Run: headless pygame with SDL's dummy video driver; simulated clock (each Clock.tick advances the game by its frame time, no real sleeping); random seed 0; keys injected as events and as key.get_pressed() state; no mouse input.
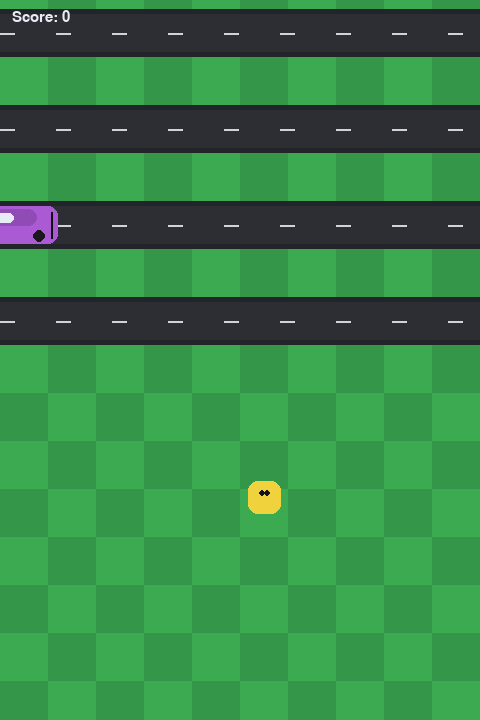
Frame 1 of 4 · flips 1–60 · no input
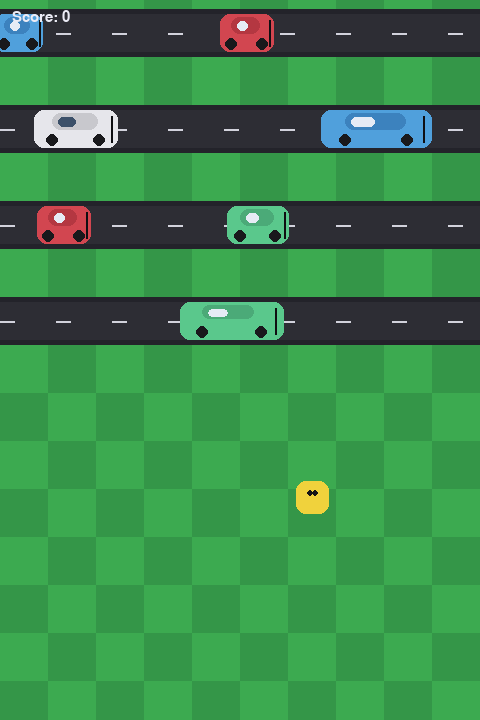
Frame 2 of 4 · flips 61–180 · tapped SPACE, RETURN · held RIGHT (→), D
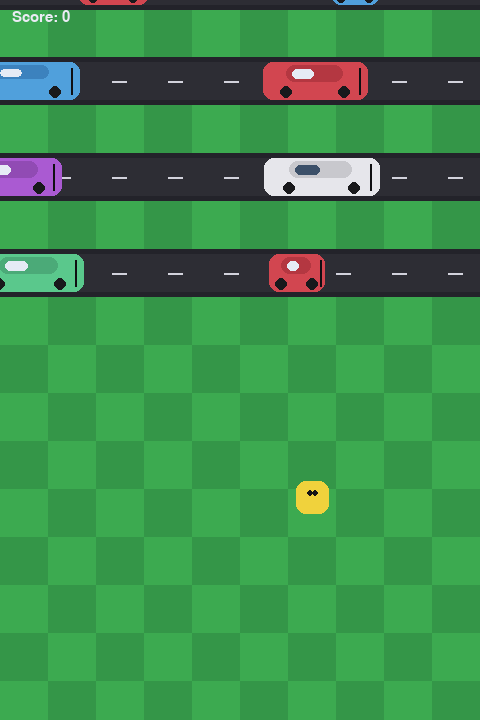
Frame 3 of 4 · flips 181–300 · held DOWN (↓), S
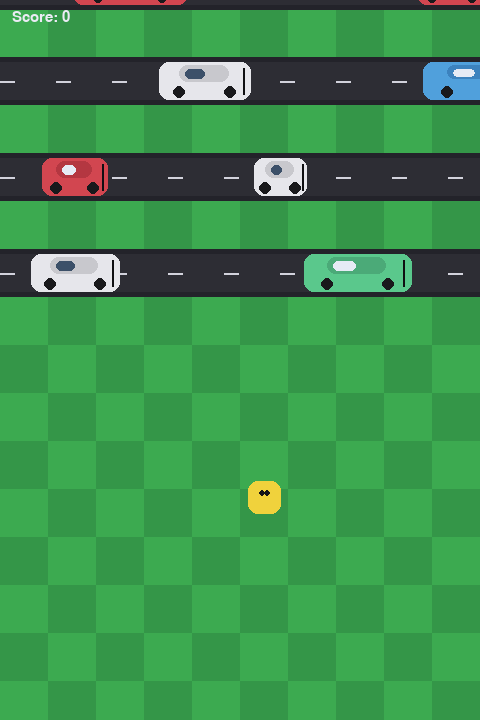
Frame 4 of 4 · flips 301–420 · held LEFT (←), A, UP (↑), W

The pygame program that drew these frames:

import pygame
import random
import math
import sys

# ----------------------------
# Crossy Road-like - One File (pygame)
# Features:
#  - Grid hopping (Frogger orientation: start bottom, move up)
#  - Grass + Roads with cars (cars enter from left only, lane speeds vary)
#  - Rivers as 2–3 lane segments, mixed by lane (pads/logs), never both in same lane
#  - Guaranteed solvable lily-pad route through each river segment
#  - Water death only evaluated after landing (no mid-hop drowning)
#  - Logs carry player sideways when standing on them
# ----------------------------

# ---------- Config ----------
SCREEN_W, SCREEN_H = 480, 720
FPS = 60

TILE = 48
COLS = SCREEN_W // TILE
SAFE_MARGIN_ROWS = 18

HOP_TIME = 0.12
PLAYER_SIZE = int(TILE * 0.70)

# Lane generation (for rows > 1)
PROB_ROAD = 0.45
PROB_RIVER_START = 0.25  # chance to start a 2–3 row river segment
MIN_GRASS_BETWEEN_HAZARDS = 1
MAX_CONSEC_ROADS = 3

# Road cars
CAR_H = int(TILE * 0.80)
CAR_MIN_W = int(TILE * 1.00)
CAR_MAX_W = int(TILE * 2.45)
CAR_MIN_SPEED = 120
CAR_MAX_SPEED = 320

# Road spawn fairness: distance gap in tiles -> time (by lane speed)
GAP_MIN_TILES = 2.6
GAP_MAX_TILES = 4.8
SPAWN_JITTER = 0.20

# River visuals / physics
WATER = (35, 90, 185)
WATER_DARK = (28, 74, 150)

LILYPAD = (70, 200, 120)
LILYPAD_DARK = (55, 170, 100)

LOG = (150, 95, 45)
LOG_DARK = (120, 75, 35)

LOG_H = int(TILE * 0.70)
LOG_MIN_W = int(TILE * 1.8)
LOG_MAX_W = int(TILE * 3.3)
LOG_MIN_SPEED = 60
LOG_MAX_SPEED = 170
LOG_GAP_MIN_TILES = 1.7
LOG_GAP_MAX_TILES = 3.3

# Colors
BG = (18, 18, 22)
GRASS = (60, 170, 80)
GRASS_DARK = (52, 150, 72)
ROAD = (45, 45, 52)
ROAD_EDGE = (35, 35, 42)
ROAD_LINE = (210, 210, 220)

PLAYER_COLOR = (240, 210, 60)
TEXT = (235, 235, 245)
DANGER = (235, 80, 90)

CAR_PALETTES = [
    ((210, 70, 80), (180, 55, 65), (230, 235, 245), (25, 25, 28)),
    ((80, 160, 220), (60, 130, 190), (230, 235, 245), (25, 25, 28)),
    ((245, 180, 60), (215, 155, 50), (230, 235, 245), (25, 25, 28)),
    ((170, 90, 210), (145, 75, 180), (230, 235, 245), (25, 25, 28)),
    ((90, 200, 140), (75, 170, 120), (230, 235, 245), (25, 25, 28)),
    ((230, 230, 235), (200, 200, 205), (60, 80, 105), (25, 25, 28)),
]

# ---------- Helpers ----------
def lerp(a, b, t):
    return a + (b - a) * t

def clamp(v, lo, hi):
    return lo if v < lo else hi if v > hi else v

# Frogger-style mapping: bigger world_y => draw higher on screen
def world_y_to_screen(world_y, camera_y):
    anchor = int(SCREEN_H * 0.68)
    return int(anchor - (world_y - camera_y))


# ---------- Road Cars ----------
class Car:
    def __init__(self, x, w, speed, palette, kind):
        self.x = float(x)
        self.w = float(w)
        self.speed = float(speed)  # always left->right
        self.palette = palette
        self.kind = kind  # "car" or "truck"

    def rect_world(self, lane_y_world):
        y_top = lane_y_world + (TILE - CAR_H) * 0.5
        return pygame.Rect(int(self.x), int(y_top), int(self.w), int(CAR_H))

    def draw(self, surf, lane_y_screen):
        body, roof, window, wheel = self.palette
        y_top = lane_y_screen + (TILE - CAR_H) / 2.0
        r = pygame.Rect(int(self.x), int(y_top), int(self.w), int(CAR_H))

        pygame.draw.rect(surf, body, r, border_radius=10)

        roof_h = int(r.h * (0.45 if self.kind == "car" else 0.38))
        roof_w = int(r.w * (0.55 if self.kind == "car" else 0.50))
        roof_x = r.x + int(r.w * 0.22)
        roof_y = r.y + int(r.h * 0.10)
        roof_rect = pygame.Rect(roof_x, roof_y, roof_w, roof_h)
        pygame.draw.rect(surf, roof, roof_rect, border_radius=8)

        win_w = max(10, int(roof_rect.w * 0.40))
        win_h = max(8, int(roof_rect.h * 0.60))
        win_rect = pygame.Rect(roof_rect.x + 6, roof_rect.y + 4, win_w, win_h)
        pygame.draw.rect(surf, window, win_rect, border_radius=6)

        wheel_r = max(5, int(r.h * 0.18))
        wy = r.y + r.h - wheel_r - 2
        wx1 = r.x + int(r.w * 0.22)
        wx2 = r.x + int(r.w * 0.78)
        pygame.draw.circle(surf, wheel, (wx1, wy), wheel_r)
        pygame.draw.circle(surf, wheel, (wx2, wy), wheel_r)

        pygame.draw.line(
            surf,
            (15, 15, 18),
            (r.x + int(r.w * 0.92), r.y + 6),
            (r.x + int(r.w * 0.92), r.y + r.h - 6),
            2,
        )


# ---------- River Platforms ----------
class Log:
    def __init__(self, x, w, speed, direction):
        self.x = float(x)
        self.w = float(w)
        self.speed = float(speed)
        self.dir = int(direction)  # -1 left, +1 right

    def rect_world(self, lane_y_world):
        lane_center_y = lane_y_world + TILE * 0.5
        y_top = lane_center_y - LOG_H * 0.5
        return pygame.Rect(int(self.x), int(y_top), int(self.w), int(LOG_H))

    def draw(self, surf, lane_y_screen):
        y_top = lane_y_screen + (TILE - LOG_H) / 2.0
        r = pygame.Rect(int(self.x), int(y_top), int(self.w), int(LOG_H))

        pygame.draw.rect(surf, LOG, r, border_radius=10)
        stripe_count = max(2, int(r.w / 50))
        for i in range(stripe_count):
            sx = r.x + int((i + 1) * r.w / (stripe_count + 1))
            pygame.draw.line(surf, LOG_DARK, (sx, r.y + 6), (sx, r.y + r.h - 6), 2)
        pygame.draw.circle(surf, LOG_DARK, (r.x + 10, r.y + r.h // 2), 4)
        pygame.draw.circle(surf, LOG_DARK, (r.x + r.w - 10, r.y + r.h // 2), 4)


# ---------- Lane ----------
class Lane:
    def __init__(self, row_idx, lane_type, river_mode=None, route_col=None):
        self.row = row_idx
        self.type = lane_type  # "grass", "road", "river"
        self.river_mode = river_mode  # None, "pads", "logs"
        self.route_col = route_col    # only meaningful for river pad lanes

        # road
        self.cars = []
        self.road_speed = 0.0
        self.road_spawn_timer = 0.0
        self.road_next_spawn_time = 0.0

        # river
        self.logs = []
        self.log_dir = 1
        self.log_speed = 0.0
        self.log_spawn_timer = 0.0
        self.log_next_spawn_time = 0.0
        self.lilypads = []  # list of columns

        if self.type == "road":
            self._init_road()
        elif self.type == "river":
            if self.river_mode not in ("pads", "logs"):
                self.river_mode = random.choice(["pads", "logs"])
            self._init_river()

    # ----- Road -----
    def _calc_next_road_spawn_time(self):
        gap_tiles = random.uniform(GAP_MIN_TILES, GAP_MAX_TILES)
        gap_px = gap_tiles * TILE
        base_time = gap_px / max(1.0, self.road_speed)
        return max(0.28, base_time + random.uniform(-SPAWN_JITTER, SPAWN_JITTER))

    def _spawn_car_offscreen_left(self):
        kind = "truck" if random.random() < 0.28 else "car"
        palette = random.choice(CAR_PALETTES)
        w = random.uniform(TILE * 1.8, TILE * 2.6) if kind == "truck" else random.uniform(CAR_MIN_W, CAR_MAX_W)
        x = -w - random.uniform(TILE * 0.8, TILE * 2.4)
        self.cars.append(Car(x, w, self.road_speed, palette, kind))

    def _init_road(self):
        self.road_speed = random.uniform(CAR_MIN_SPEED, CAR_MAX_SPEED)
        self.road_next_spawn_time = random.uniform(0.35, 0.85)
        self.road_spawn_timer = 0.0

    def update_road(self, dt):
        for car in self.cars:
            car.x += car.speed * dt
        self.cars = [c for c in self.cars if c.x < SCREEN_W + c.w + TILE * 3]

        self.road_spawn_timer += dt
        if self.road_spawn_timer >= self.road_next_spawn_time:
            can_spawn = True
            if self.cars:
                leftmost = min(self.cars, key=lambda c: c.x)
                required_clear_px = random.uniform(TILE * 1.4, TILE * 2.8)
                if leftmost.x < required_clear_px:
                    can_spawn = False

            if can_spawn:
                self._spawn_car_offscreen_left()
                self.road_spawn_timer = 0.0
                self.road_next_spawn_time = self._calc_next_road_spawn_time()
            else:
                self.road_spawn_timer = min(self.road_spawn_timer, self.road_next_spawn_time - 0.15)

    # ----- River -----
    def _calc_next_log_spawn_time(self):
        gap_tiles = random.uniform(LOG_GAP_MIN_TILES, LOG_GAP_MAX_TILES)
        gap_px = gap_tiles * TILE
        base_time = gap_px / max(1.0, abs(self.log_speed))
        return max(0.35, base_time + random.uniform(-0.12, 0.12))

    def _spawn_log_offscreen(self):
        w = random.uniform(LOG_MIN_W, LOG_MAX_W)
        buffer_px = random.uniform(TILE * 0.6, TILE * 2.0)
        if self.log_dir == 1:
            x = -w - buffer_px
        else:
            x = SCREEN_W + buffer_px
        self.logs.append(Log(x, w, abs(self.log_speed), self.log_dir))

    def _init_river(self):
        if self.river_mode == "pads":
            # GUARANTEED solvable pad at route_col
            pads = []
            rc = self.route_col if self.route_col is not None else COLS // 2
            pads.append(rc)

            # add extra pads for variety
            cols = list(range(COLS))
            random.shuffle(cols)
            target_extra = random.randint(1, 3)
            for c in cols:
                if len(pads) >= 1 + target_extra:
                    break
                if all(abs(c - pc) >= 2 for pc in pads):
                    pads.append(c)

            self.lilypads = pads
            self.logs = []

        elif self.river_mode == "logs":
            self.lilypads = []
            self.log_dir = random.choice([-1, 1])
            self.log_speed = random.uniform(LOG_MIN_SPEED, LOG_MAX_SPEED) * self.log_dir
            self.log_spawn_timer = 0.0
            self.log_next_spawn_time = random.uniform(0.35, 0.85)

            # seed 0-2 logs offscreen so they enter naturally
            if random.random() < 0.85:
                self._spawn_log_offscreen()
                if random.random() < 0.45:
                    self.log_next_spawn_time = self._calc_next_log_spawn_time()

    def update_river_logs(self, dt):
        for log in self.logs:
            log.x += log.speed * log.dir * dt

        new_logs = []
        for log in self.logs:
            if log.dir == 1:
                if log.x < SCREEN_W + log.w + TILE * 3:
                    new_logs.append(log)
            else:
                if log.x + log.w > -TILE * 3:
                    new_logs.append(log)
        self.logs = new_logs

        self.log_spawn_timer += dt
        if self.log_spawn_timer >= self.log_next_spawn_time:
            can_spawn = True
            if self.logs:
                if self.log_dir == 1:
                    leftmost = min(self.logs, key=lambda l: l.x)
                    if leftmost.x < random.uniform(TILE * 1.0, TILE * 2.4):
                        can_spawn = False
                else:
                    rightmost = max(self.logs, key=lambda l: l.x + l.w)
                    if rightmost.x + rightmost.w > SCREEN_W - random.uniform(TILE * 1.0, TILE * 2.4):
                        can_spawn = False

            if can_spawn:
                self._spawn_log_offscreen()
                self.log_spawn_timer = 0.0
                self.log_next_spawn_time = self._calc_next_log_spawn_time()
            else:
                self.log_spawn_timer = min(self.log_spawn_timer, self.log_next_spawn_time - 0.12)

    def update(self, dt):
        if self.type == "road":
            self.update_road(dt)
        elif self.type == "river" and self.river_mode == "logs":
            self.update_river_logs(dt)

    def draw(self, surf, camera_y):
        lane_y_world = self.row * TILE
        lane_y_screen = world_y_to_screen(lane_y_world, camera_y)

        if lane_y_screen > SCREEN_H or lane_y_screen < -TILE:
            return

        if self.type == "grass":
            pygame.draw.rect(surf, GRASS, (0, lane_y_screen, SCREEN_W, TILE))
            for c in range(COLS):
                if (self.row + c) % 2 == 0:
                    pygame.draw.rect(surf, GRASS_DARK, (c * TILE, lane_y_screen, TILE, TILE))
            return

        if self.type == "road":
            pygame.draw.rect(surf, ROAD, (0, lane_y_screen, SCREEN_W, TILE))
            edge_h = int(TILE * 0.12)
            pygame.draw.rect(surf, ROAD_EDGE, (0, lane_y_screen, SCREEN_W, edge_h))
            pygame.draw.rect(surf, ROAD_EDGE, (0, lane_y_screen + TILE - edge_h, SCREEN_W, edge_h))

            center_y = lane_y_screen + TILE // 2
            for i in range(0, SCREEN_W, 28):
                if (i // 28) % 2 == 0:
                    pygame.draw.line(surf, ROAD_LINE, (i, center_y), (i + 14, center_y), 2)

            for car in self.cars:
                car.draw(surf, lane_y_screen)
            return

        if self.type == "river":
            pygame.draw.rect(surf, WATER, (0, lane_y_screen, SCREEN_W, TILE))
            band_h = max(6, TILE // 6)
            pygame.draw.rect(surf, WATER_DARK, (0, lane_y_screen, SCREEN_W, band_h))
            pygame.draw.rect(surf, WATER_DARK, (0, lane_y_screen + TILE - band_h, SCREEN_W, band_h))

            if self.river_mode == "pads":
                for col in self.lilypads:
                    cx = col * TILE + TILE // 2
                    cy = lane_y_screen + TILE // 2
                    r = int(TILE * 0.34)
                    pygame.draw.circle(surf, LILYPAD, (cx, cy), r)
                    pygame.draw.circle(surf, LILYPAD_DARK, (cx + 6, cy - 4), int(r * 0.35))

            elif self.river_mode == "logs":
                for log in self.logs:
                    log.draw(surf, lane_y_screen)


# ---------- Player ----------
class Player:
    def __init__(self):
        self.reset()

    def reset(self):
        self.x = float((COLS // 2) * TILE + TILE // 2)
        self.row = 0
        self.dead = False

        self.moving = False
        self.start_x = self.x
        self.start_row = self.row
        self.target_x = self.x
        self.target_row = self.row
        self.t = 0.0

        self.max_row = 0

    def current_col(self):
        return int(self.x // TILE)

    def try_move(self, dcol, drow):
        if self.dead or self.moving:
            return
        col = self.current_col()
        new_col = col + dcol
        new_row = self.row + drow
        if new_col < 0 or new_col >= COLS:
            return
        if new_row < -3:
            return

        self.moving = True
        self.t = 0.0
        self.start_x, self.start_row = self.x, self.row
        self.target_x = new_col * TILE + TILE // 2
        self.target_row = new_row

    def update(self, dt):
        if self.dead:
            return
        if self.moving:
            self.t += dt / HOP_TIME
            if self.t >= 1.0:
                self.t = 1.0
                self.moving = False
                self.x = float(self.target_x)
                self.row = self.target_row
                if self.row > self.max_row:
                    self.max_row = self.row

    def world_pos(self):
        if not self.moving:
            return self.x, (self.row * TILE + TILE // 2)

        t = clamp(self.t, 0.0, 1.0)
        ease = t * t * (3 - 2 * t)

        x = lerp(self.start_x, self.target_x, ease)
        y0 = self.start_row * TILE + TILE // 2
        y1 = self.target_row * TILE + TILE // 2
        y = lerp(y0, y1, ease)

        arc = math.sin(ease * math.pi) * (TILE * 0.18)
        y += arc
        return x, y

    def hitbox_world(self):
        x, y = self.world_pos()
        return pygame.Rect(int(x - PLAYER_SIZE // 2), int(y - PLAYER_SIZE // 2),
                           int(PLAYER_SIZE), int(PLAYER_SIZE))

    def draw(self, surf, camera_y):
        hb = self.hitbox_world()
        hb.y = world_y_to_screen(hb.y, camera_y)
        pygame.draw.rect(surf, PLAYER_COLOR, hb, border_radius=10)
        eye_y = hb.y + 12
        pygame.draw.circle(surf, (20, 20, 22), (hb.x + 14, eye_y), 3)
        pygame.draw.circle(surf, (20, 20, 22), (hb.x + hb.w - 14, eye_y), 3)


# ---------- World ----------
class World:
    def __init__(self):
        self.lanes = {}
        self.min_row = 0
        self.max_row = 0

        self._consec_roads = 0
        self._grass_since_hazard = 999

        # River segment control: queue of modes and a guaranteed route column
        self._river_modes_queue = []
        self._river_route_col = None

    def reset(self):
        self.lanes.clear()
        self.min_row = -6
        self.max_row = 18

        self._consec_roads = 0
        self._grass_since_hazard = 999
        self._river_modes_queue = []
        self._river_route_col = None

        for r in range(self.min_row, self.max_row + 1):
            if r <= 1:
                self.lanes[r] = Lane(r, "grass", None, None)
            else:
                lane_type, river_mode, route_col = self._choose_lane()
                self.lanes[r] = Lane(r, lane_type, river_mode, route_col)

    def _start_river_segment(self):
        length = random.choice([2, 3])
        # Mixed rivers by lane (never within lane):
        # 2 rows: pads -> logs
        # 3 rows: pads -> logs -> pads
        self._river_modes_queue = ["pads", "logs"] if length == 2 else ["pads", "logs", "pads"]

        self._river_route_col = COLS // 2 + random.choice([-1, 0, 1])
        self._river_route_col = max(0, min(COLS - 1, self._river_route_col))

    def _choose_lane(self):
        # If mid river segment, pop next river mode
        if self._river_modes_queue:
            mode = self._river_modes_queue.pop(0)

            # gentle drift so path isn't perfectly vertical
            drift = random.choice([-1, 0, 0, 1])
            self._river_route_col = max(0, min(COLS - 1, self._river_route_col + drift))

            self._grass_since_hazard = 0
            self._consec_roads = 0
            return "river", mode, self._river_route_col

        # grass buffer
        if self._grass_since_hazard < MIN_GRASS_BETWEEN_HAZARDS:
            self._grass_since_hazard += 1
            self._consec_roads = 0
            return "grass", None, None

        # cap consecutive roads
        if self._consec_roads >= MAX_CONSEC_ROADS:
            self._consec_roads = 0
            self._grass_since_hazard = 0
            return "grass", None, None

        roll = random.random()

        # start river segment
        if roll < PROB_RIVER_START:
            self._start_river_segment()
            mode = self._river_modes_queue.pop(0)
            self._grass_since_hazard = 0
            self._consec_roads = 0
            return "river", mode, self._river_route_col

        # road
        if roll < PROB_RIVER_START + PROB_ROAD:
            self._consec_roads += 1
            self._grass_since_hazard = 0
            return "road", None, None

        # grass
        self._consec_roads = 0
        self._grass_since_hazard += 1
        return "grass", None, None

    def ensure_rows(self, player_row):
        target_min = player_row - SAFE_MARGIN_ROWS
        target_max = player_row + SAFE_MARGIN_ROWS

        while self.max_row < target_max:
            self.max_row += 1
            lane_type, river_mode, route_col = self._choose_lane()
            self.lanes[self.max_row] = Lane(self.max_row, lane_type, river_mode, route_col)

        while self.min_row > target_min:
            self.min_row -= 1
            self.lanes[self.min_row] = Lane(self.min_row, "grass", None, None)

        prune_below = player_row - (SAFE_MARGIN_ROWS + 6)
        prune_above = player_row + (SAFE_MARGIN_ROWS + 10)
        for r in list(self.lanes.keys()):
            if r < prune_below or r > prune_above:
                del self.lanes[r]

        self.min_row = min(self.lanes.keys())
        self.max_row = max(self.lanes.keys())

    def update(self, dt):
        for lane in self.lanes.values():
            lane.update(dt)

    def draw(self, surf, camera_y):
        surf.fill(BG)
        for r in sorted(self.lanes.keys()):
            self.lanes[r].draw(surf, camera_y)

    def lane_at(self, row):
        return self.lanes.get(row)


# ---------- Game ----------
def main():
    pygame.init()
    screen = pygame.display.set_mode((SCREEN_W, SCREEN_H))
    pygame.display.set_caption("Crossy Road-like - pygame (Solvable Rivers)")
    clock = pygame.time.Clock()
    font = pygame.font.SysFont("consolas", 22)
    font_big = pygame.font.SysFont("consolas", 34)

    world = World()
    player = Player()
    world.reset()

    camera_y = player.row * TILE

    running = True
    while running:
        dt = clock.tick(FPS) / 1000.0

        # --- Events ---
        for event in pygame.event.get():
            if event.type == pygame.QUIT:
                running = False

            if event.type == pygame.KEYDOWN:
                if event.key == pygame.K_ESCAPE:
                    running = False

                if player.dead:
                    if event.key in (pygame.K_r, pygame.K_RETURN, pygame.K_SPACE):
                        player.reset()
                        world.reset()
                        camera_y = player.row * TILE
                    continue

                if event.key in (pygame.K_w, pygame.K_UP):
                    player.try_move(0, 1)
                elif event.key in (pygame.K_s, pygame.K_DOWN):
                    player.try_move(0, -1)
                elif event.key in (pygame.K_a, pygame.K_LEFT):
                    player.try_move(-1, 0)
                elif event.key in (pygame.K_d, pygame.K_RIGHT):
                    player.try_move(1, 0)

        # --- Update ---
        world.ensure_rows(player.row)
        world.update(dt)
        player.update(dt)

        target_cam_y = player.row * TILE
        camera_y = lerp(camera_y, target_cam_y, 1 - math.pow(0.001, dt))

        # --- Hazards ---
        # IMPORTANT: drowning/carry is only resolved AFTER landing (no mid-hop drown).
        if not player.dead:
            lane = world.lane_at(player.row)
            if lane:
                lane_y_world = lane.row * TILE
                hb = player.hitbox_world()

                # Road collision only after landing (consistency and fairness)
                if lane.type == "road":
                    if not player.moving:
                        for car in lane.cars:
                            if hb.colliderect(car.rect_world(lane_y_world)):
                                player.dead = True
                                break

                # River: must be on platform; logs carry after landing
                elif lane.type == "river":
                    if not player.moving:
                        on_platform = False
                        carry_dx = 0.0

                        px, py = player.world_pos()

                        if lane.river_mode == "pads":
                            pad_r = TILE * 0.34
                            for col in lane.lilypads:
                                cx = col * TILE + TILE * 0.5
                                cy = lane_y_world + TILE * 0.5
                                if (px - cx) ** 2 + (py - cy) ** 2 <= (pad_r * 0.92) ** 2:
                                    on_platform = True
                                    break

                        elif lane.river_mode == "logs":
                            for log in lane.logs:
                                if hb.colliderect(log.rect_world(lane_y_world)):
                                    on_platform = True
                                    carry_dx = log.speed * log.dir * dt
                                    break

                        if on_platform:
                            if carry_dx != 0.0:
                                player.x += carry_dx
                            if player.x < 0 or player.x > SCREEN_W:
                                player.dead = True
                        else:
                            player.dead = True

        # --- Draw ---
        world.draw(screen, camera_y)
        player.draw(screen, camera_y)

        score = max(0, player.max_row)
        screen.blit(font.render(f"Score: {score}", True, TEXT), (12, 10))

        if player.dead:
            overlay = pygame.Surface((SCREEN_W, SCREEN_H), pygame.SRCALPHA)
            overlay.fill((0, 0, 0, 130))
            screen.blit(overlay, (0, 0))
            msg = font_big.render("RIP!", True, DANGER)
            msg2 = font.render("Press R / Enter / Space to restart", True, TEXT)
            screen.blit(msg, (SCREEN_W // 2 - msg.get_width() // 2, SCREEN_H // 2 - 40))
            screen.blit(msg2, (SCREEN_W // 2 - msg2.get_width() // 2, SCREEN_H // 2 + 10))

        pygame.display.flip()

    pygame.quit()
    sys.exit()


if __name__ == "__main__":
    main()
